Photos from the image-classification dataset "Image-Classification" in the GitHub repository Tayfur26/Image-Classification. Its 16 classes are: Afghan hound, American Staffordshire terrier, Australian terrier, beagle, borzoi, boxer, chow chow, Doberman, French bulldog, husky, Ibizan hound, Maltese, pug, Rottweiler, Scottish terrier, toy poodle.

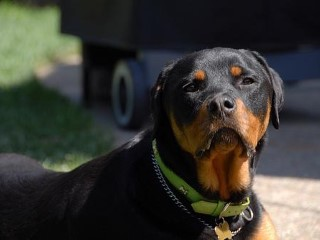
Label: Rottweiler

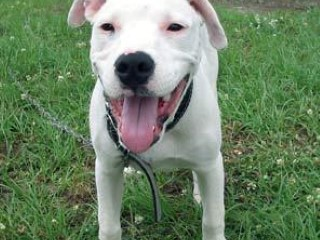
Label: American Staffordshire terrier

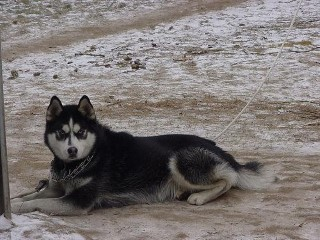
Label: husky

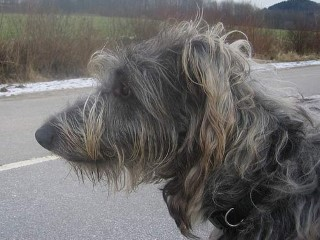
Label: Scottish terrier

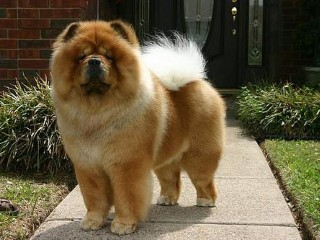
Label: chow chow

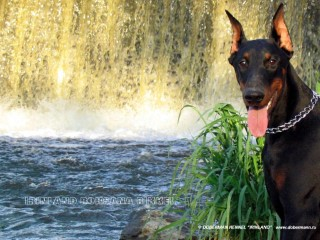
Label: Doberman
